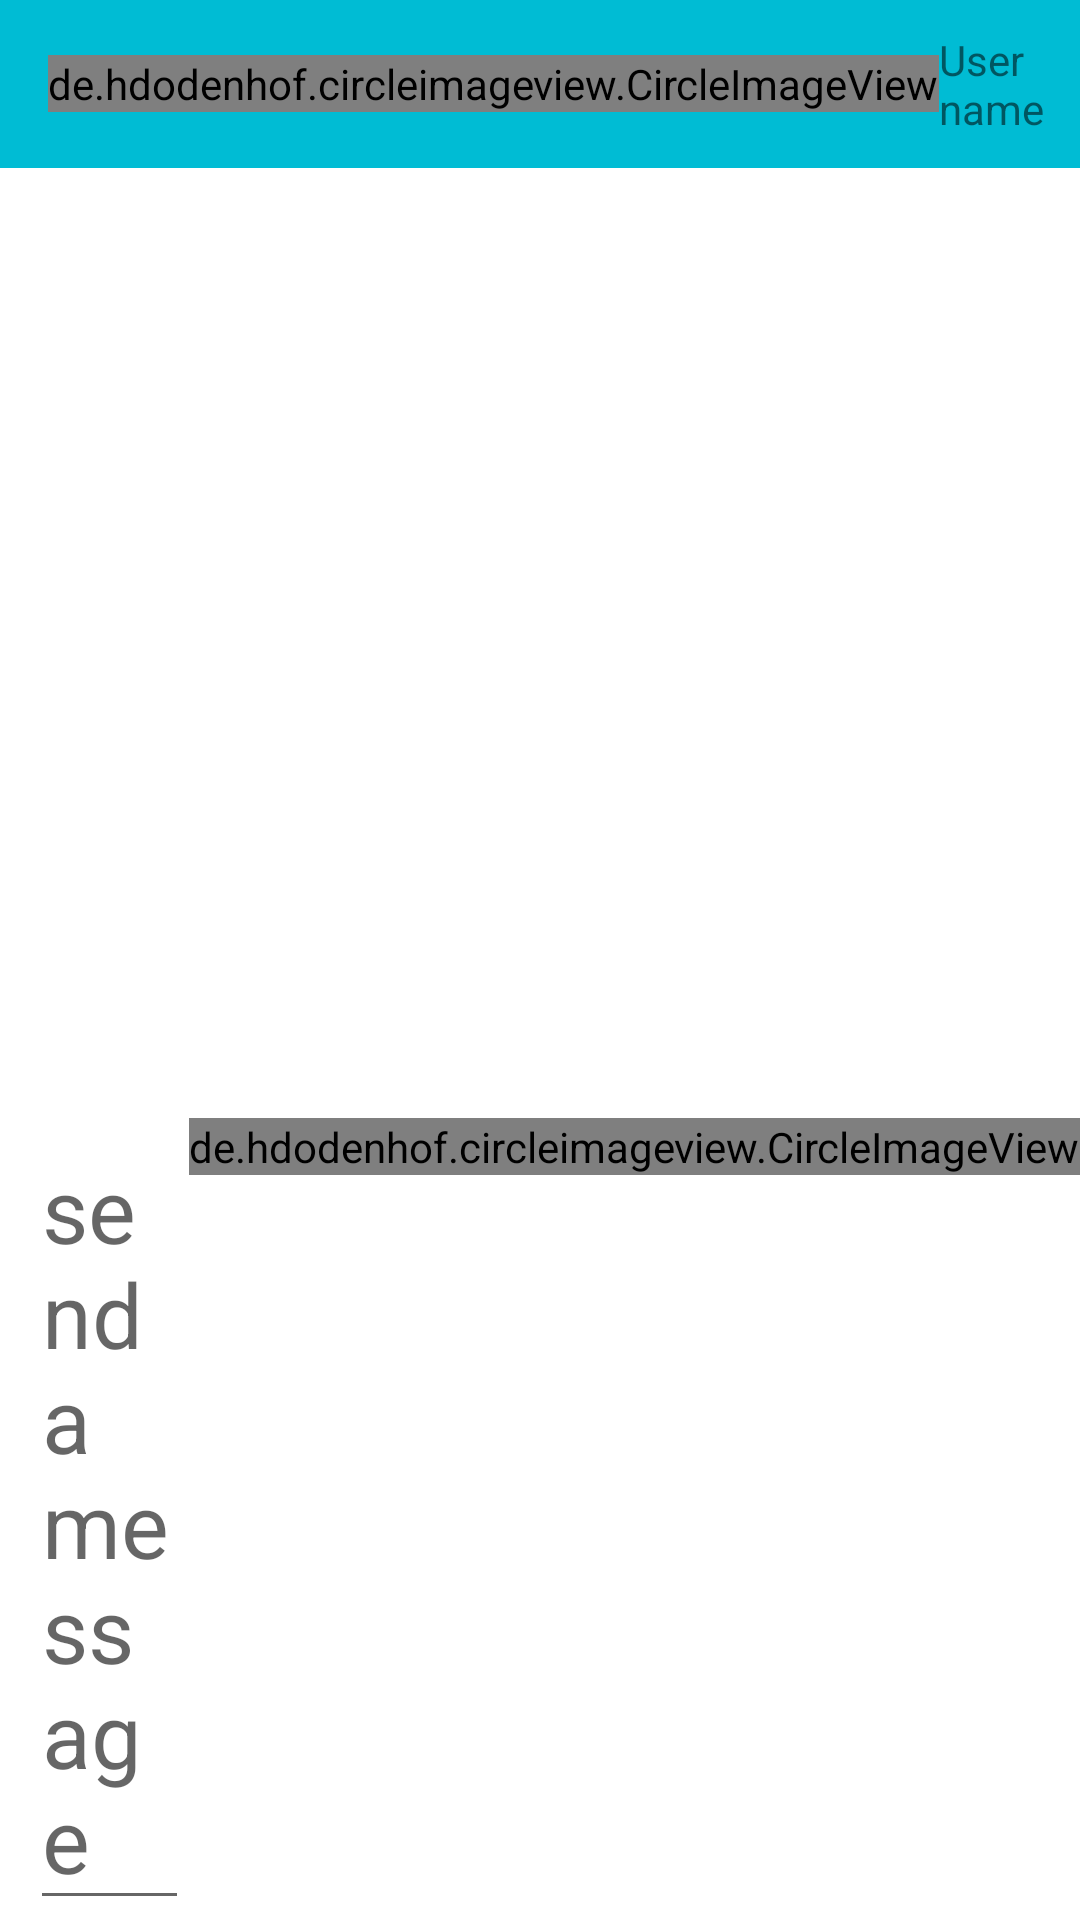

Android layout source for this screen:
<!-- AndroidManifest.xml: application theme Theme.Chat -->
<!-- res/layout/activity_chat.xml -->
<layout xmlns:app="http://schemas.android.com/apk/res-auto">
    <LinearLayout
        xmlns:android="http://schemas.android.com/apk/res/android"
        android:layout_width="match_parent"
        android:layout_height="match_parent"
        android:orientation="vertical">
        <com.google.android.material.appbar.AppBarLayout
            android:layout_width="match_parent"
            android:layout_height="wrap_content">
            <Toolbar
                android:id="@+id/main_toolbar"
                android:layout_width="match_parent"
                android:layout_height="wrap_content">
                <de.hdodenhof.circleimageview.CircleImageView
                    android:id="@+id/avatar"
                    android:layout_width="wrap_content"
                    android:layout_height="wrap_content"
                    android:src="@drawable/ic_launcher_foreground"
                    />
                <TextView
                    android:id="@+id/username"
                    android:layout_width="wrap_content"
                    android:layout_height="wrap_content"
                    android:text="@string/user_name"/>
            </Toolbar>

        </com.google.android.material.appbar.AppBarLayout>
        <RelativeLayout xmlns:android="http://schemas.android.com/apk/res/android"
            xmlns:tools="http://schemas.android.com/tools"
            android:layout_width="match_parent"
            android:layout_height="match_parent"
            android:orientation="vertical"
            tools:context=".ChatFragment">

            <androidx.recyclerview.widget.RecyclerView
                android:id="@+id/chat_recyclerView"
                android:layout_width="match_parent"
                android:layout_height="match_parent"
                app:stackFromEnd="true"
                app:layoutManager="androidx.recyclerview.widget.LinearLayoutManager"
                android:layout_above="@+id/linear" />

            <LinearLayout
                android:id="@+id/linear"
                android:orientation="horizontal"
                android:layout_width="match_parent"
                android:layout_height="wrap_content"
                android:layout_alignParentBottom="true">

                <EditText
                    android:id="@+id/message"
                    android:layout_width="0dp"
                    android:layout_height="wrap_content"
                    android:inputType="textMultiLine"
                    android:hint="@string/send_a_message"
                    android:textSize="30sp"
                    android:layout_weight="40"
                    android:layout_marginStart="10dp"/>
                <de.hdodenhof.circleimageview.CircleImageView
                    android:id="@+id/btn_send"
                    android:layout_width="wrap_content"
                    android:layout_height="wrap_content"
                    android:src="@drawable/send"
                    />
            </LinearLayout>

        </RelativeLayout>
    </LinearLayout>
</layout>
<!-- resources referenced by this layout -->
<resources>
  <string name="send_a_message">send a message</string>
  <string name="user_name">User name</string>
  <style name="Theme.Chat" parent="Theme.MaterialComponents.DayNight.NoActionBar">
          
          <item name="colorPrimary">@color/cyan_500</item>
          <item name="colorPrimaryVariant">@color/cyan_700</item>
          <item name="colorOnPrimary">@color/white</item>
          
          <item name="colorSecondary">@color/teal_200</item>
          <item name="colorSecondaryVariant">@color/teal_700</item>
          <item name="colorOnSecondary">@color/black</item>
          
          <item name="android:statusBarColor" tools:targetApi="l">?attr/colorPrimaryVariant</item>
          
      </style>
  <color name="cyan_500">#00BCD4</color>
  <color name="cyan_700">#0097A7</color>
  <color name="white">#FFFFFFFF</color>
  <color name="teal_200">#FF03DAC5</color>
  <color name="teal_700">#FF018786</color>
  <color name="black">#FF000000</color>
</resources>
